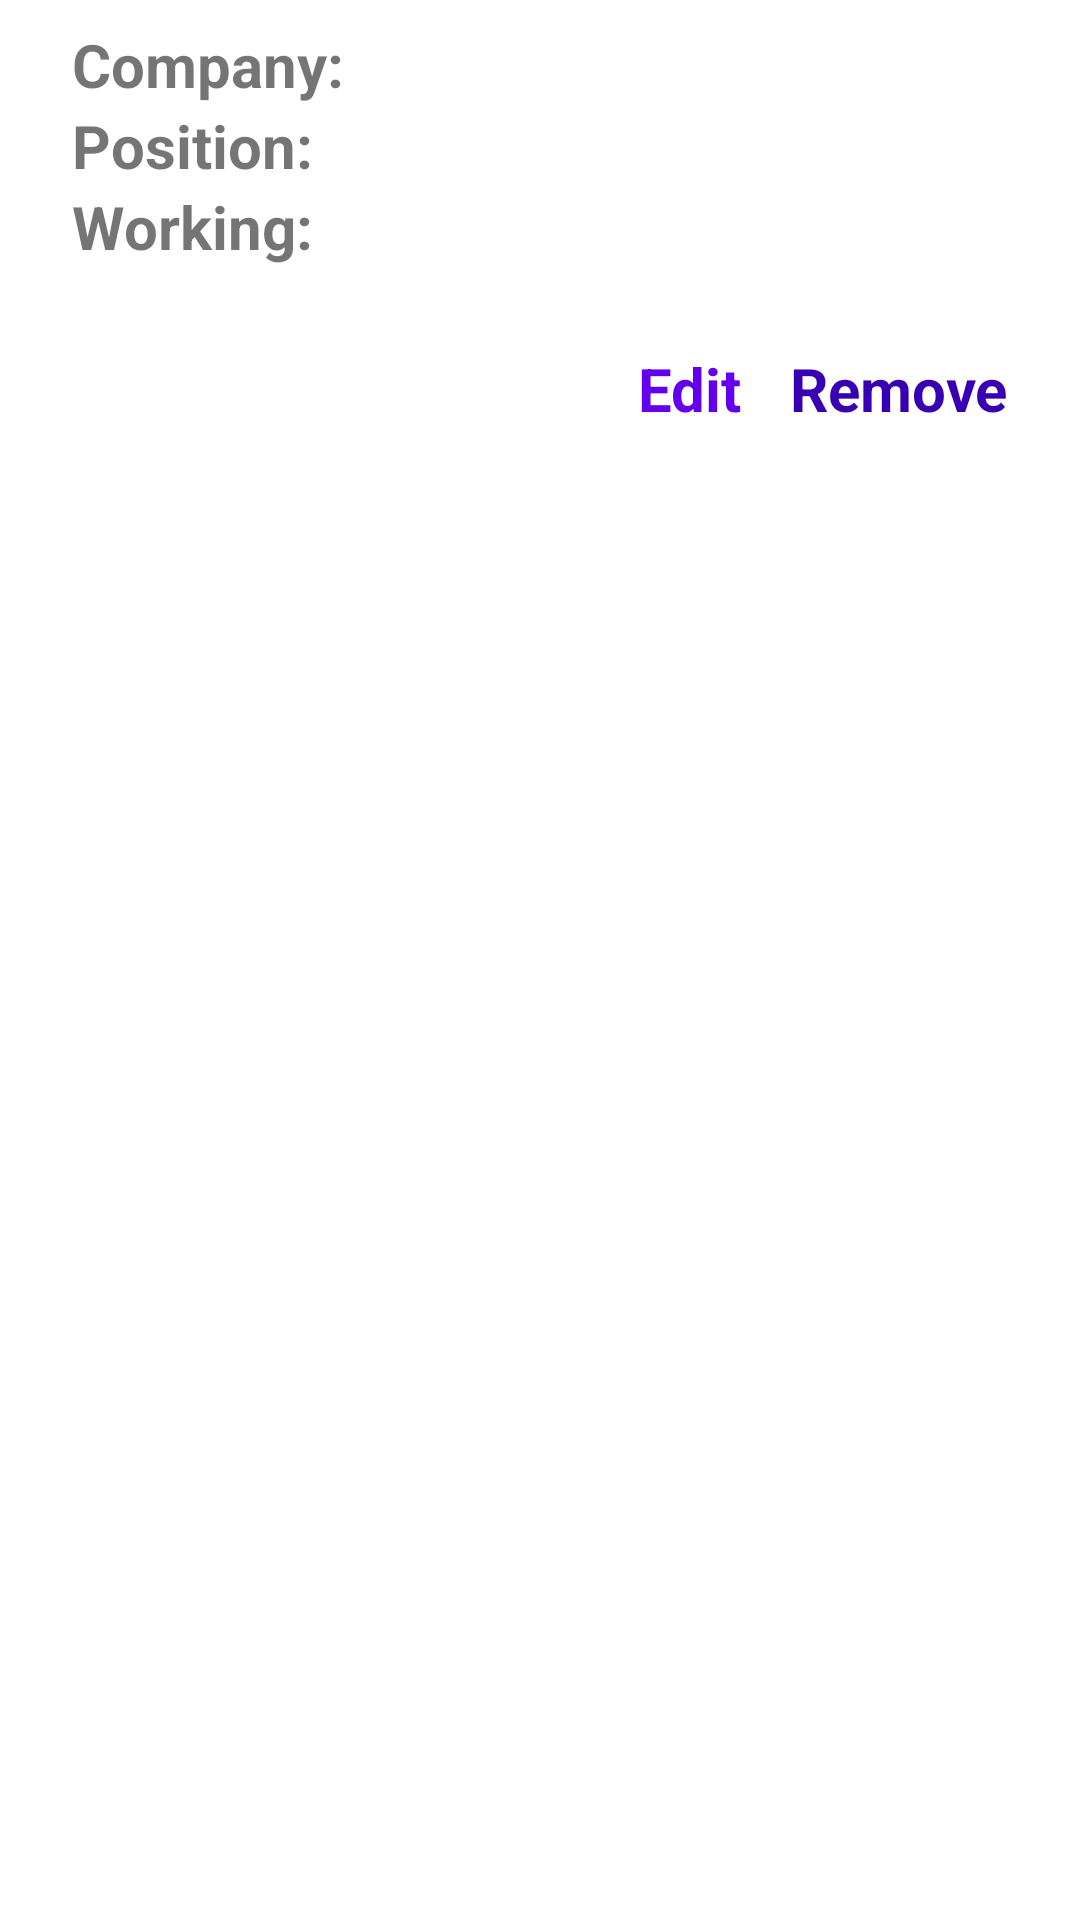

Here is an Android app screen rendered from its layout file. Give the layout XML and the strings, colors and styles it references.
<!-- AndroidManifest.xml: application theme Theme.NeWork -->
<!-- res/layout/fragment_card_job.xml -->
<?xml version="1.0" encoding="utf-8"?>
<androidx.constraintlayout.widget.ConstraintLayout xmlns:android="http://schemas.android.com/apk/res/android"
    xmlns:app="http://schemas.android.com/apk/res-auto"
    xmlns:tools="http://schemas.android.com/tools"
    android:id="@+id/user_card"
    android:layout_width="match_parent"
    android:layout_height="wrap_content"
    android:padding="8dp"
    tools:context=".ui.UsersFragment">

    <TextView
        android:id="@+id/job_organization_title"
        android:layout_width="wrap_content"
        android:layout_height="wrap_content"
        android:layout_marginStart="@dimen/usual_margin"
        android:ellipsize="end"
        android:singleLine="true"
        android:textSize="20sp"
        android:textStyle="bold"
        app:layout_constraintStart_toStartOf="parent"
        app:layout_constraintTop_toTopOf="parent"
        android:text="@string/job_organization_title" />

    <TextView
        android:id="@+id/job_position_title"
        android:layout_width="wrap_content"
        android:layout_height="wrap_content"
        android:layout_marginStart="@dimen/usual_margin"
        android:ellipsize="end"
        android:singleLine="true"
        android:textSize="20sp"
        android:textStyle="bold"
        app:layout_constraintStart_toStartOf="parent"
        app:layout_constraintTop_toBottomOf="@id/job_organization_title"
        android:text="@string/job_position_title" />

    <TextView
        android:id="@+id/job_working_title"
        android:layout_width="wrap_content"
        android:layout_height="wrap_content"
        android:layout_marginStart="@dimen/usual_margin"
        android:ellipsize="end"
        android:singleLine="true"
        android:textSize="20sp"
        android:textStyle="bold"
        app:layout_constraintStart_toStartOf="parent"
        app:layout_constraintTop_toBottomOf="@id/job_position_title"
        android:text="@string/job_working_period" />

    <TextView
        android:id="@+id/job_link"
        android:layout_width="wrap_content"
        android:layout_height="wrap_content"
        android:layout_marginStart="@dimen/usual_margin"
        android:autoLink="web"
        android:ellipsize="end"
        android:singleLine="true"
        android:textColor="@color/teal_200"
        android:textSize="20sp"
        android:textStyle="bold"
        app:layout_constraintStart_toStartOf="parent"
        app:layout_constraintTop_toBottomOf="@id/job_working"
        tools:text="@string/job_link" />

    <TextView
        android:id="@+id/job_organization"
        android:layout_width="wrap_content"
        android:layout_height="wrap_content"
        android:layout_marginStart="8dp"
        android:ellipsize="end"
        android:singleLine="true"
        android:textSize="20sp"
        app:layout_constraintStart_toEndOf="@id/job_organization_title"
        app:layout_constraintTop_toTopOf="parent"
        tools:text="@string/job_organization_hint" />

    <TextView
        android:id="@+id/job_position"
        android:layout_width="wrap_content"
        android:layout_height="wrap_content"
        android:layout_marginStart="8dp"
        android:ellipsize="end"
        android:singleLine="true"
        android:textSize="20sp"
        app:layout_constraintStart_toEndOf="@id/job_position_title"
        app:layout_constraintTop_toBottomOf="@+id/job_organization"
        tools:text="@string/job_position_hint" />

    <TextView
        android:id="@+id/job_working"
        android:layout_width="0dp"
        android:layout_height="wrap_content"
        android:layout_marginStart="8dp"
        android:maxLines="2"
        android:textSize="20sp"
        app:layout_constraintStart_toEndOf="@id/job_working_title"
        app:layout_constraintTop_toBottomOf="@+id/job_position"
        app:layout_constraintEnd_toEndOf="parent"
        tools:text="@string/job_working_period_hint"/>

    <TextView
        android:id="@+id/job_remove"
        android:layout_width="wrap_content"
        android:layout_height="wrap_content"
        android:layout_marginEnd="@dimen/usual_margin"
        android:ellipsize="end"
        android:singleLine="true"
        android:textColor="@color/purple_700"
        android:textSize="20sp"
        android:textStyle="bold"
        app:layout_constraintEnd_toEndOf="parent"
        app:layout_constraintTop_toBottomOf="@id/job_link"
        android:text="@string/job_remove" />

    <TextView
        android:id="@+id/job_edit"
        android:layout_width="wrap_content"
        android:layout_height="wrap_content"
        android:layout_marginEnd="@dimen/usual_margin"
        android:ellipsize="end"
        android:singleLine="true"
        android:textColor="@color/purple_500"
        android:textSize="20sp"
        android:textStyle="bold"
        android:visibility="visible"
        app:layout_constraintEnd_toStartOf="@+id/job_remove"
        app:layout_constraintTop_toBottomOf="@id/job_link"
        android:text="@string/job_edit" />

</androidx.constraintlayout.widget.ConstraintLayout>
<!-- resources referenced by this layout -->
<resources>
  <color name="purple_500">#6200EE</color>
  <color name="purple_700">#3700B3</color>
  <color name="teal_200">#5aa8f6</color>
  <dimen name="usual_margin">16dp</dimen>
  <string name="job_edit">Edit</string>
  <string name="job_link">link</string>
  <string name="job_organization_hint">Place for working</string>
  <string name="job_organization_title">Company:</string>
  <string name="job_position_hint">Position</string>
  <string name="job_position_title">Position:</string>
  <string name="job_remove">Remove</string>
  <string name="job_working_period">Working:</string>
  <string name="job_working_period_hint">Start working date - End working date</string>
  <style name="Theme.NeWork" parent="Theme.MaterialComponents.DayNight.DarkActionBar">
          <item name="colorPrimary">@color/purple_500</item>
          <item name="colorPrimaryVariant">@color/purple_700</item>
          <item name="colorOnPrimary">@color/white</item>
          <item name="colorSecondary">@color/teal_200</item>
          <item name="colorSecondaryVariant">@color/teal_700</item>
          <item name="colorOnSecondary">@color/black</item>
          <item name="android:statusBarColor">?attr/colorPrimaryVariant</item>
          <item name="bottomNavigationStyle">@style/Widget.NeWork.BottomNavigationView</item>
      </style>
  <color name="white">#FFFFFF</color>
  <color name="teal_700">#abd0f5</color>
  <color name="black">#000000</color>
  <style name="Widget.NeWork.BottomNavigationView" parent="Widget.MaterialComponents.BottomNavigationView">
          <item name="itemIconTint">@color/bottom_nav_colors</item>
          <item name="itemTextColor">@color/bottom_nav_colors</item>
      </style>
</resources>
